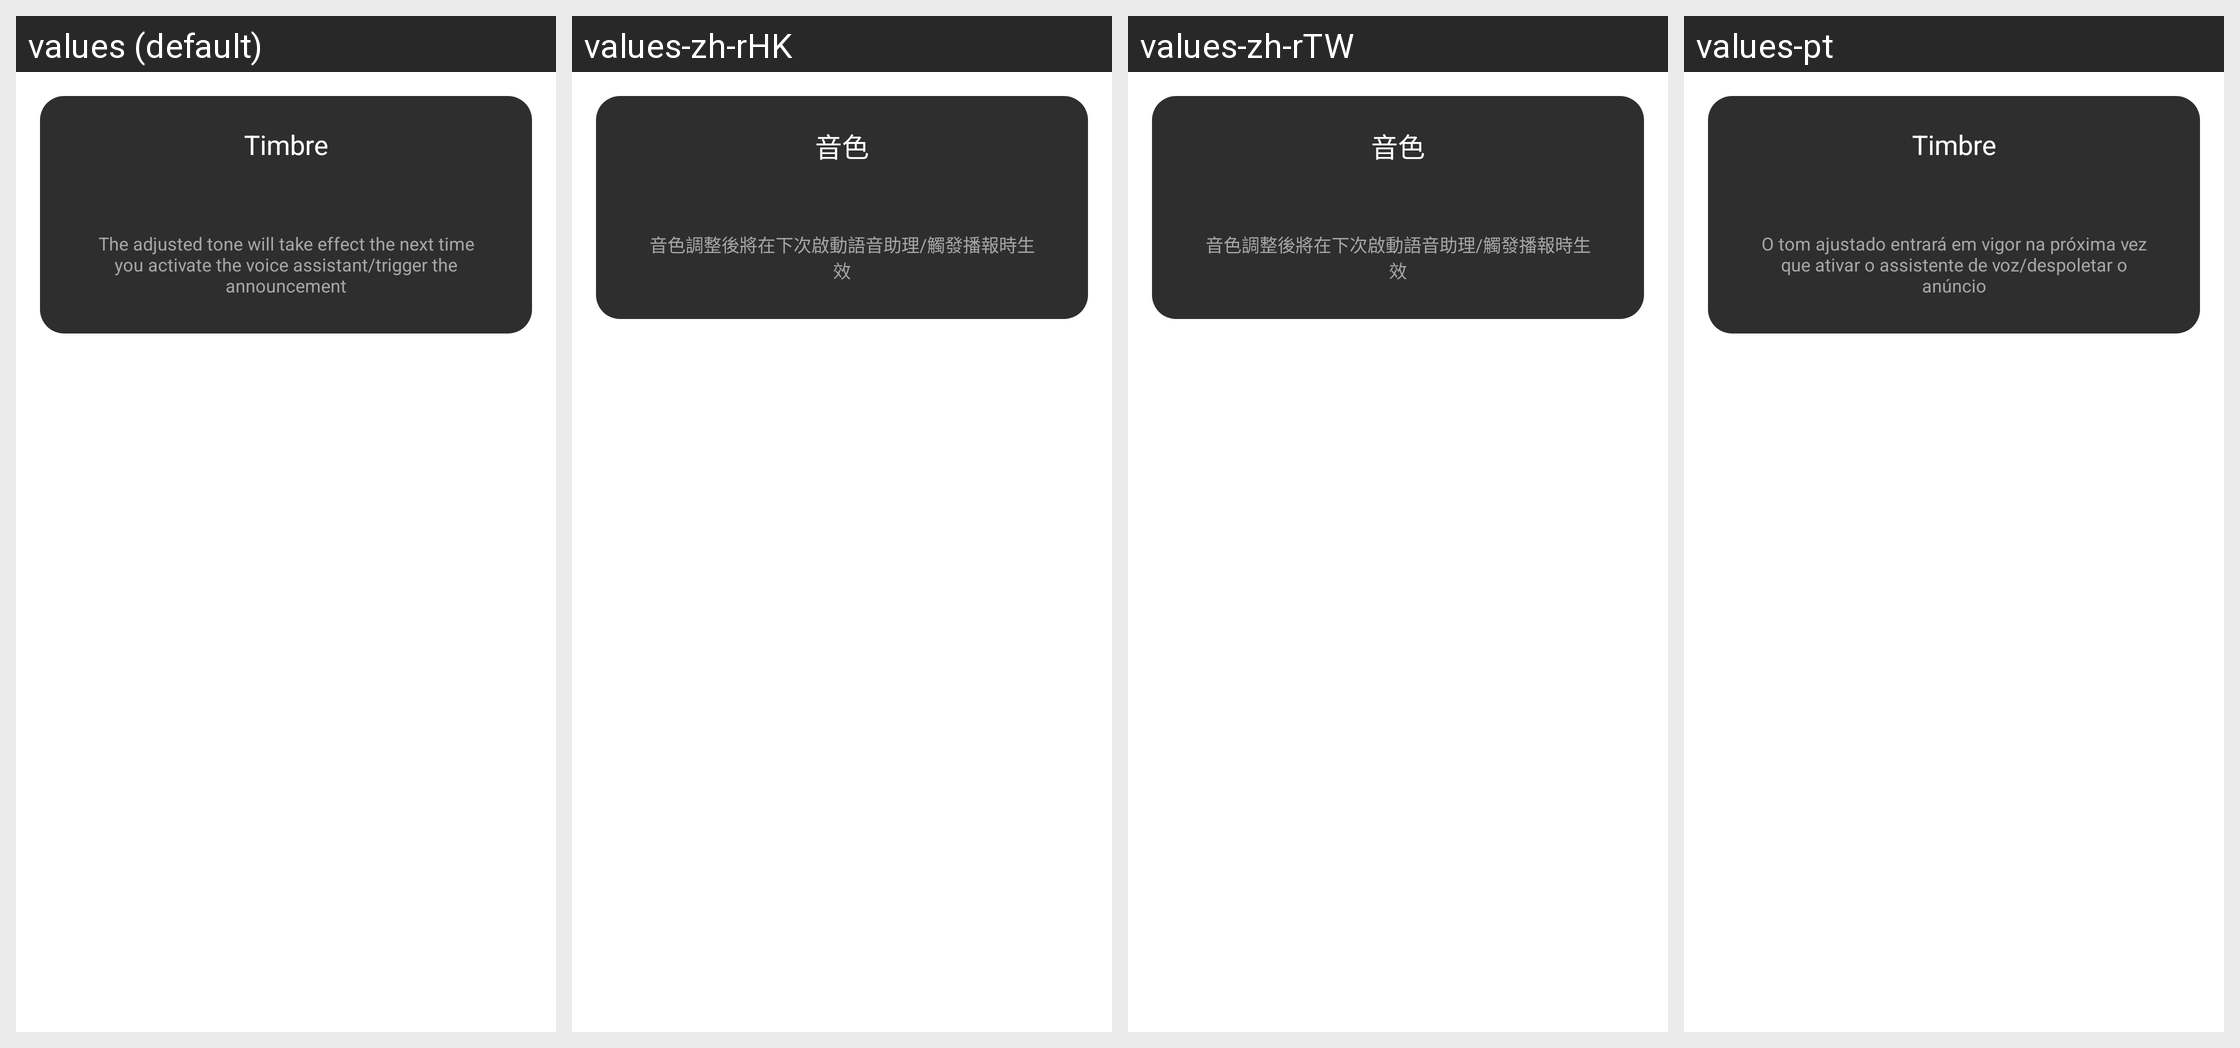

The same Android screen rendered under several of its app's locales, left to right. List the strings drawn on it with the default value and each locale's translation.
Android screen res/layout/dialog_fragment_timbre.xml rendered under 4 locales, left to right: values (default), values-zh-rHK, values-zh-rTW, values-pt. Device: Nexus 5 (rendered at 1080×1920; each locale shown at half size, 540×960, under a caption strip naming it); theme Theme.GlassStudio.
Other locales in the repository, not shown: values-ar, values-de, values-es, values-fr, values-hi-rIN, values-in-rID, values-it-rIT, values-ja, values-ko-rKR, values-pt-rBR, values-ru-rRU, values-th-rTH, values-tr-rTR, values-vi-rVN, values-zh-rCN.
Strings drawn on this screen, with the default value and each locale's value (text and hints the layout hard-codes, and strings that could not be matched under every locale, appear in the picture but are not listed):

h_glass_199
  values: Timbre
  values-zh-rHK: 音色
  values-zh-rTW: 音色
  values-pt: Timbre

h_glass_200
  values: The adjusted tone will take effect the next time you activate the voice assistant/trigger the announcement
  values-zh-rHK: 音色調整後將在下次啟動語音助理/觸發播報時生效
  values-zh-rTW: 音色調整後將在下次啟動語音助理/觸發播報時生效
  values-pt: O tom ajustado entrará em vigor na próxima vez que ativar o assistente de voz/despoletar o anúncio
